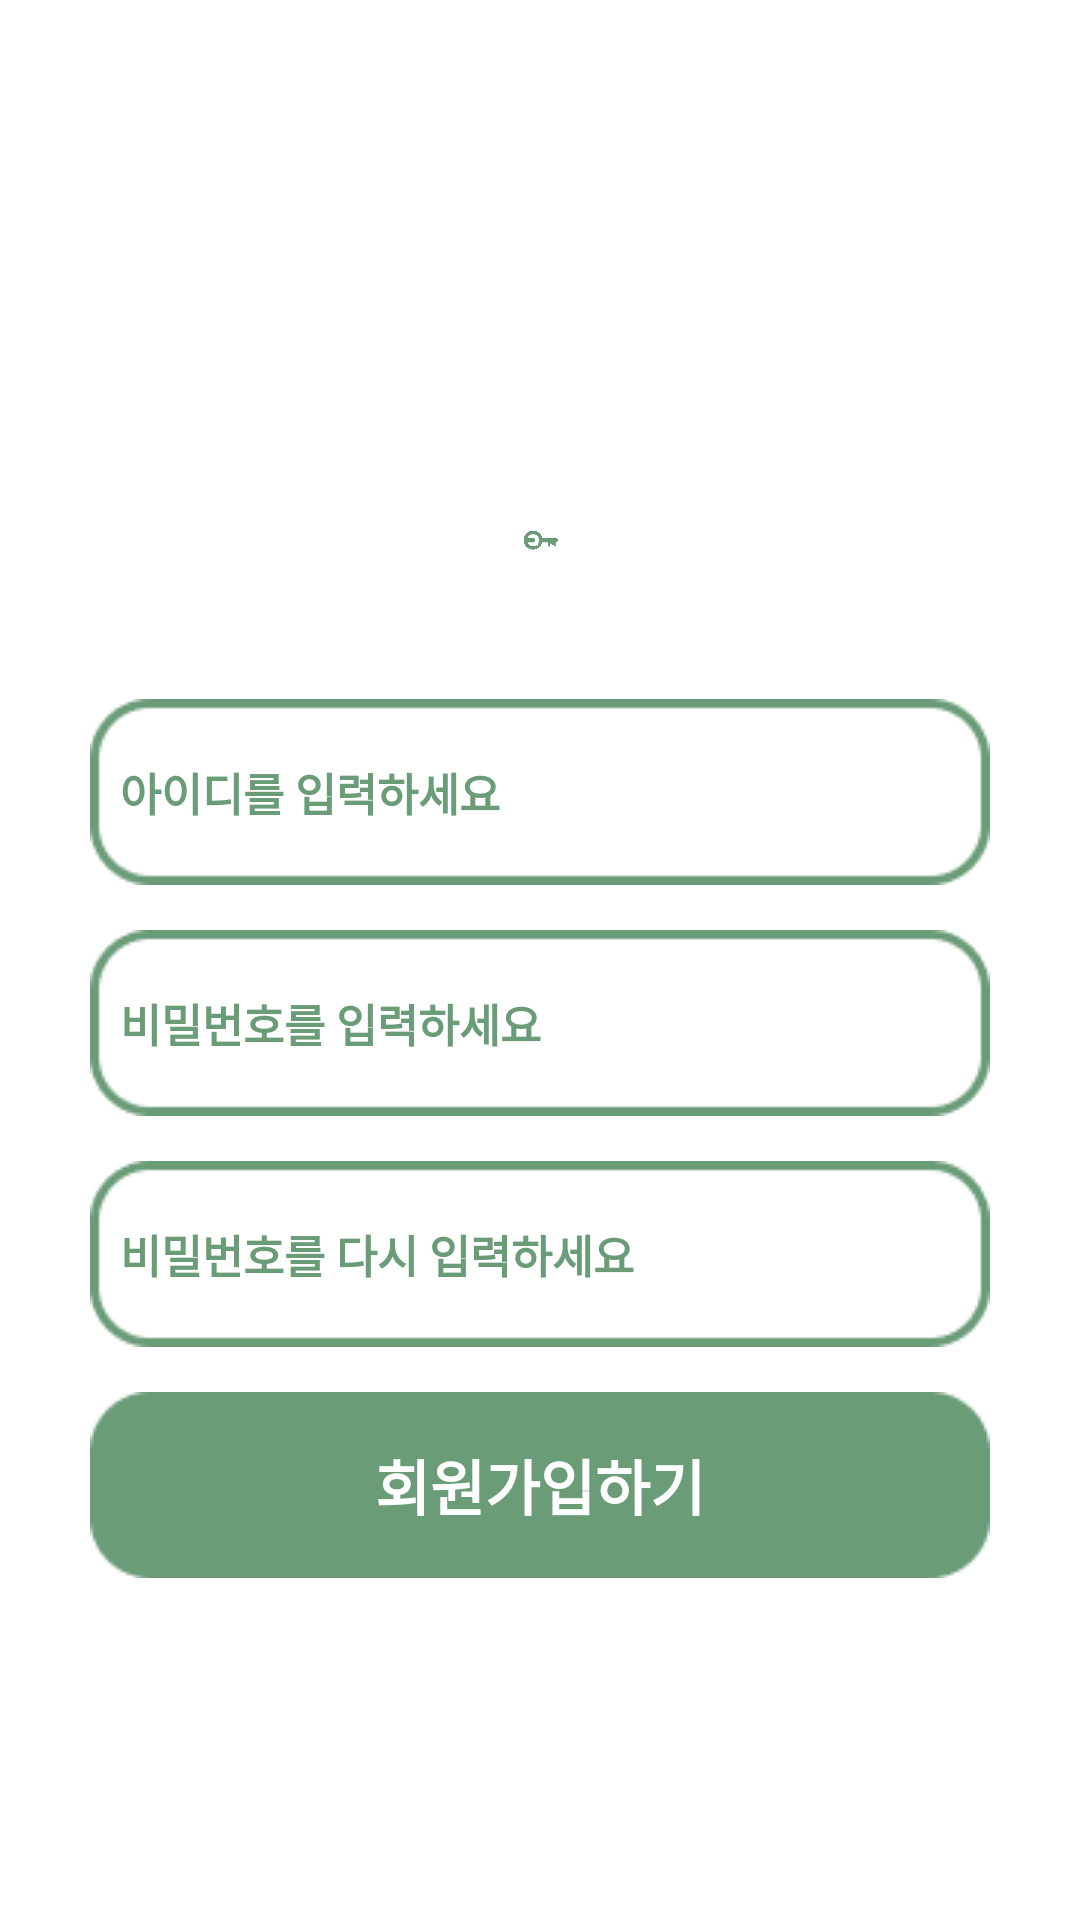

Write the Android layout XML for this screen, with the resource values it uses.
<!-- AndroidManifest.xml: application theme Theme.TripKey -->
<!-- res/layout/activity_register.xml -->
<?xml version="1.0" encoding="utf-8"?>
<LinearLayout xmlns:android="http://schemas.android.com/apk/res/android"
    android:layout_width="match_parent"
    android:layout_height="match_parent"
    android:background="@android:color/white"
    android:gravity="center"
    android:orientation="vertical">

    <ScrollView
        android:id="@+id/register_scroll"
        android:layout_width="match_parent"
        android:layout_height="match_parent"
        android:background="@color/white">

        <LinearLayout
            android:layout_width="match_parent"
            android:layout_height="wrap_content"
            android:layout_marginTop="150dp"
            android:gravity="center_horizontal"
            android:orientation="vertical">

            <ImageView
                android:id="@+id/logo_top"
                android:layout_width="match_parent"
                android:layout_height="60dp"
                android:layout_marginHorizontal="173dp"
                android:layout_marginBottom="23dp"
                android:src="@drawable/logo_green" />

            <LinearLayout
                android:layout_width="match_parent"
                android:layout_height="wrap_content"
                android:gravity="center_horizontal"
                android:orientation="vertical">

                <LinearLayout
                    android:layout_width="wrap_content"
                    android:layout_height="wrap_content"
                    android:layout_marginBottom="15dp"
                    android:background="@drawable/green_box_empty"
                    android:clickable="true"
                    android:focusable="true"
                    android:orientation="vertical">

                    <EditText
                        android:id="@+id/input_id"
                        android:layout_width="match_parent"
                        android:layout_weight="0.9"
                        android:layout_height="wrap_content"
                        android:hint="아이디를 입력하세요"
                        android:background="@null"
                        android:textSize="15dp"
                        android:gravity="center_vertical"
                        android:textColorHint="@color/main_green"
                        android:textStyle="bold"
                        android:inputType="text"
                        android:padding="10dp"/>
                </LinearLayout>

                <LinearLayout
                    android:layout_width="wrap_content"
                    android:layout_height="wrap_content"
                    android:layout_marginBottom="15dp"
                    android:background="@drawable/green_box_empty"
                    android:orientation="vertical">

                    <EditText
                        android:id="@+id/input_password"
                        android:layout_width="match_parent"
                        android:layout_height="wrap_content"
                        android:hint="비밀번호를 입력하세요"
                        android:background="@null"
                        android:textColorHint="@color/main_green"
                        android:textSize="15dp"
                        android:textStyle="bold"
                        android:layout_weight="0.9"
                        android:padding="10dp"/>
                </LinearLayout>

                <LinearLayout
                    android:layout_width="wrap_content"
                    android:layout_height="wrap_content"
                    android:layout_marginBottom="15dp"
                    android:background="@drawable/green_box_empty"
                    android:orientation="vertical">

                    <EditText
                        android:id="@+id/reinput_password"
                        android:layout_width="match_parent"
                        android:layout_height="wrap_content"
                        android:hint="비밀번호를 다시 입력하세요"
                        android:background="@null"
                        android:textColorHint="@color/main_green"
                        android:textSize="15dp"
                        android:textStyle="bold"
                        android:layout_weight="0.9"
                        android:padding="10dp"/>
                </LinearLayout>

                <Button
                    android:id="@+id/register_button"
                    android:layout_width="wrap_content"
                    android:layout_height="wrap_content"
                    android:layout_gravity="center"
                    android:background="@drawable/green_box_full"
                    android:text="회원가입하기"
                    android:textColor="#FFFFFF"
                    android:textSize="20dp"
                    android:textStyle="bold" />
            </LinearLayout>


        </LinearLayout>
    </ScrollView>
</LinearLayout>
<!-- resources referenced by this layout -->
<resources>
  <color name="main_green">#6A9C78</color>
  <color name="white">#FFFFFFFF</color>
  <!-- drawable green_box_empty: png bitmap (drawable, 1494 bytes) -->
  <!-- drawable green_box_full: png bitmap (drawable, 1021 bytes) -->
  <!-- drawable logo_green: png bitmap (drawable, 17921 bytes) -->
  <style name="Theme.TripKey" parent="Theme.MaterialComponents.DayNight.NoActionBar">
          
          <item name="colorPrimary">@color/toolbar</item>
          <item name="colorPrimaryVariant">@color/mid_green</item>
          <item name="android:statusBarColor">@color/mid_green</item>
          <item name="colorOnPrimary">@color/black</item>
          <item name="actionBarSize">80dp</item>
          
          <item name="android:textColorPrimary">@color/black</item> 
          <item name="android:textSize">20sp</item> 
          <item name="colorSecondary">@color/teal_200</item>
          <item name="colorSecondaryVariant">@color/teal_700</item>
          <item name="colorOnSecondary">@color/black</item>
          <item name="android:windowFullscreen">false</item>
  
      </style>
  <color name="toolbar">#88B093</color>
  <color name="mid_green">#6A9C78</color>
  <color name="black">#FF000000</color>
  <color name="teal_200">#FF03DAC5</color>
  <color name="teal_700">#FF018786</color>
</resources>
